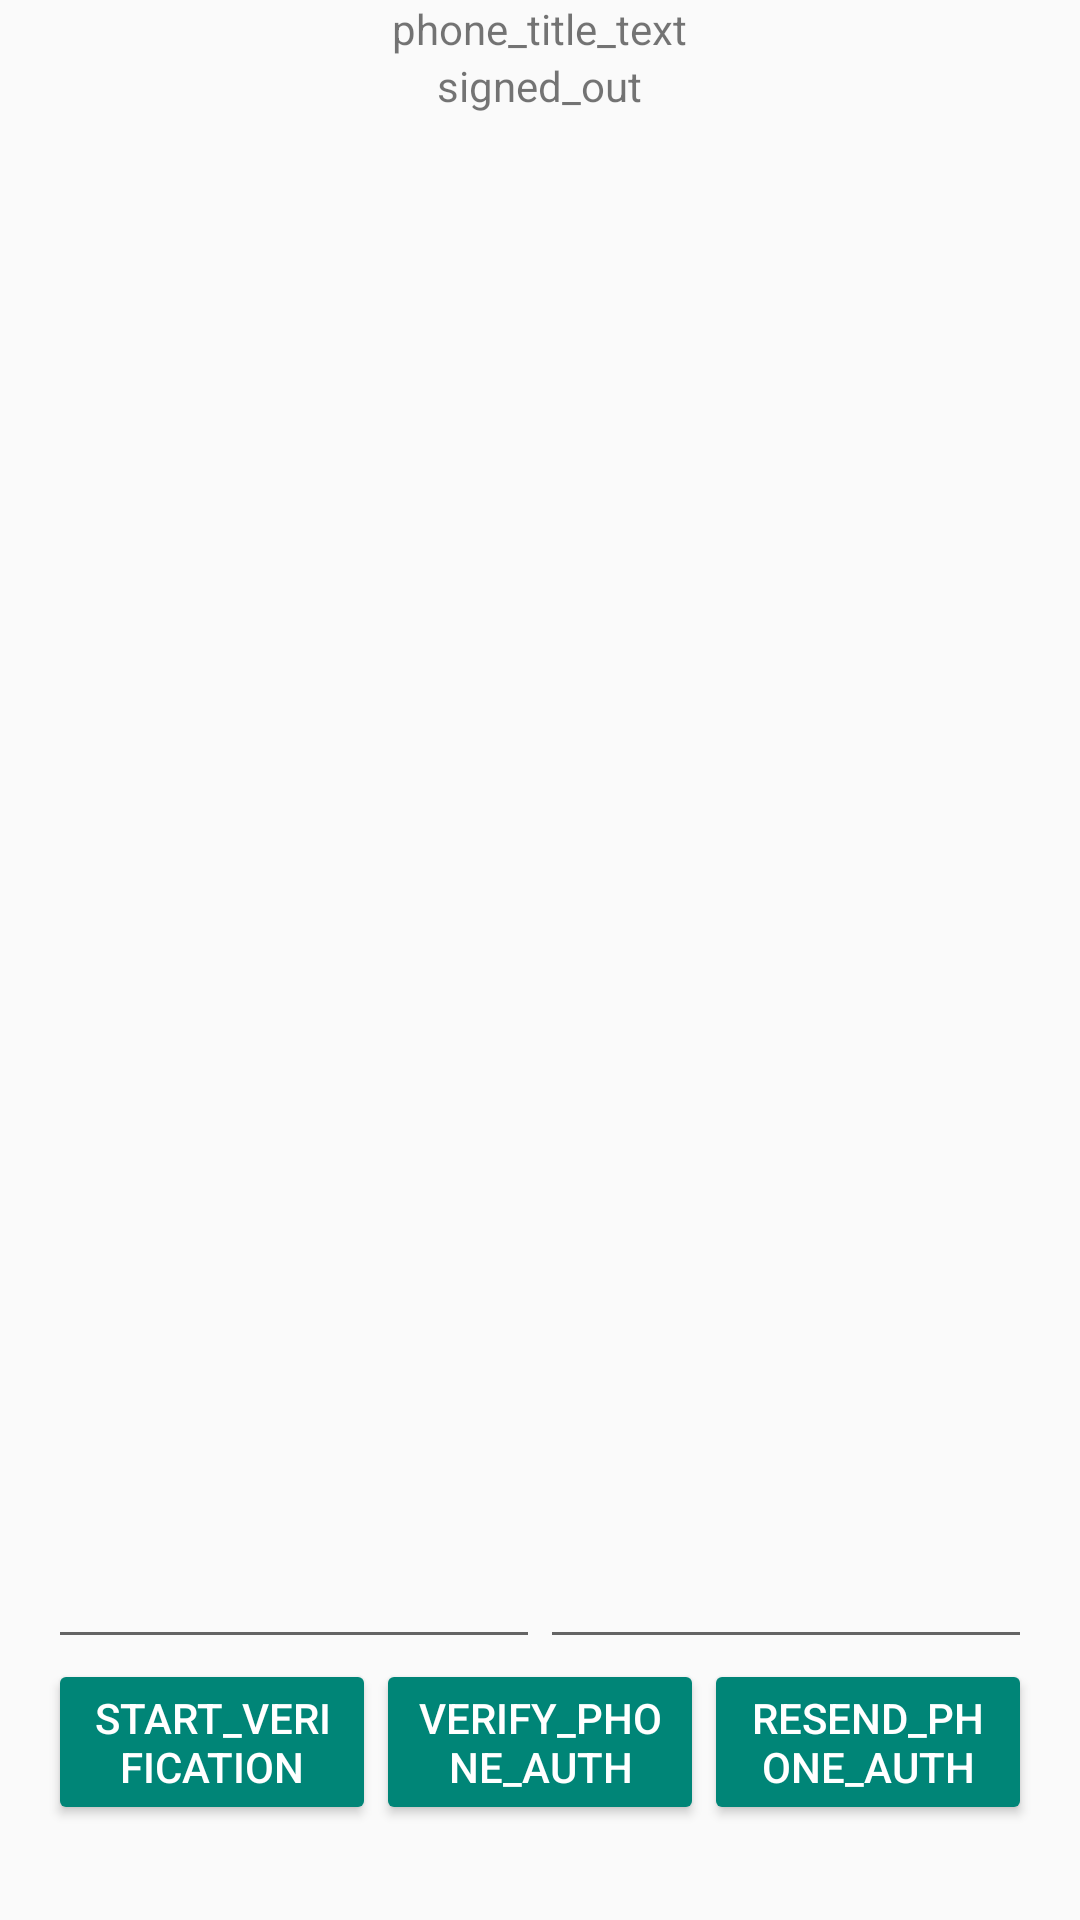

This screen was rendered from an Android layout file. Write that file and the resources it references.
<!-- AndroidManifest.xml: application theme AppTheme -->
<!-- res/layout/activity_phone_auth.xml -->
<?xml version="1.0" encoding="utf-8"?>
<android.support.constraint.ConstraintLayout xmlns:android="http://schemas.android.com/apk/res/android"
    xmlns:app="http://schemas.android.com/apk/res-auto"
    xmlns:tools="http://schemas.android.com/tools"
    android:layout_width="match_parent"
    android:layout_height="match_parent"
    tools:context=".ResistActivity">

<LinearLayout
    android:id="@+id/main_layout"
    android:layout_width="match_parent"
    android:layout_height="match_parent"
    android:orientation="vertical"
    android:weightSum="4">

    <LinearLayout
        android:layout_width="match_parent"
        android:layout_height="0dp"
        android:layout_weight="3"
        android:gravity="center_horizontal"
        android:orientation="vertical">


        <TextView
            android:id="@+id/title_text"
            android:layout_width="wrap_content"
            android:layout_height="wrap_content"
            android:text="phone_title_text" />

        <TextView
            android:id="@+id/status"
            android:layout_width="wrap_content"
            android:layout_height="wrap_content"
            android:text="signed_out" />

        <TextView
            android:id="@+id/detail"
            android:layout_width="wrap_content"
            android:layout_height="wrap_content"
            tools:text="Firebase User ID: 123456789abc" />

    </LinearLayout>


    <RelativeLayout
        android:layout_width="fill_parent"
        android:layout_height="0dp"
        android:layout_weight="1"
        android:gravity="center_vertical">

        <LinearLayout
            android:id="@+id/phone_auth_fields"
            android:layout_width="fill_parent"
            android:layout_height="wrap_content"
            android:orientation="vertical"
            android:paddingLeft="16dp"
            android:paddingRight="16dp">

            <LinearLayout
                android:layout_width="match_parent"
                android:layout_height="wrap_content"
                android:orientation="horizontal"
                android:weightSum="2.0">

                <EditText
                    android:id="@+id/field_phone_number"
                    android:layout_width="0dp"
                    android:layout_height="wrap_content"
                    android:layout_weight="1.0"
                    android:inputType="phone"/>

                <EditText
                    android:id="@+id/field_verification_code"
                    android:layout_width="0dp"
                    android:layout_height="wrap_content"
                    android:layout_weight="1.0"
                    android:inputType="number"/>

            </LinearLayout>

            <LinearLayout
                android:layout_width="match_parent"
                android:layout_height="wrap_content"
                android:orientation="horizontal"
                android:weightSum="3.0">

                <Button
                    style="@style/Widget.AppCompat.Button.Colored"
                    android:id="@+id/button_start_verification"
                    android:layout_width="0dp"
                    android:layout_height="wrap_content"
                    android:layout_weight="1.0"
                    android:text="start_verification"/>/>

                <Button
                    style="@style/Widget.AppCompat.Button.Colored"
                    android:id="@+id/button_verify_phone"
                    android:layout_width="0dp"
                    android:layout_height="wrap_content"
                    android:layout_weight="1.0"
                    android:text="verify_phone_auth"/>

                <Button
                    style="@style/Widget.AppCompat.Button.Colored"
                    android:id="@+id/button_resend"
                    android:layout_width="0dp"
                    android:layout_height="wrap_content"
                    android:layout_weight="1.0"
                    android:text="resend_phone_auth"/>
            </LinearLayout>

        </LinearLayout>

        <LinearLayout
            android:id="@+id/signed_in_buttons"
            android:layout_width="fill_parent"
            android:layout_height="wrap_content"
            android:layout_centerInParent="true"
            android:orientation="horizontal"
            android:paddingLeft="16dp"
            android:paddingRight="16dp"
            android:visibility="gone"
            android:weightSum="1.0">

            <Button
                android:id="@+id/sign_out_button"
                style="@style/Widget.AppCompat.Button.Colored"
                android:layout_width="0dp"
                android:layout_height="wrap_content"
                android:layout_weight="1.0"
                android:text="sign_out" />

        </LinearLayout>

    </RelativeLayout>

</LinearLayout>
</android.support.constraint.ConstraintLayout>
<!-- resources referenced by this layout -->
<resources>
  <style name="AppTheme" parent="Theme.AppCompat.Light.DarkActionBar">
          
          <item name="colorButtonNormal">#ff00bcd4</item>
      </style>
</resources>
